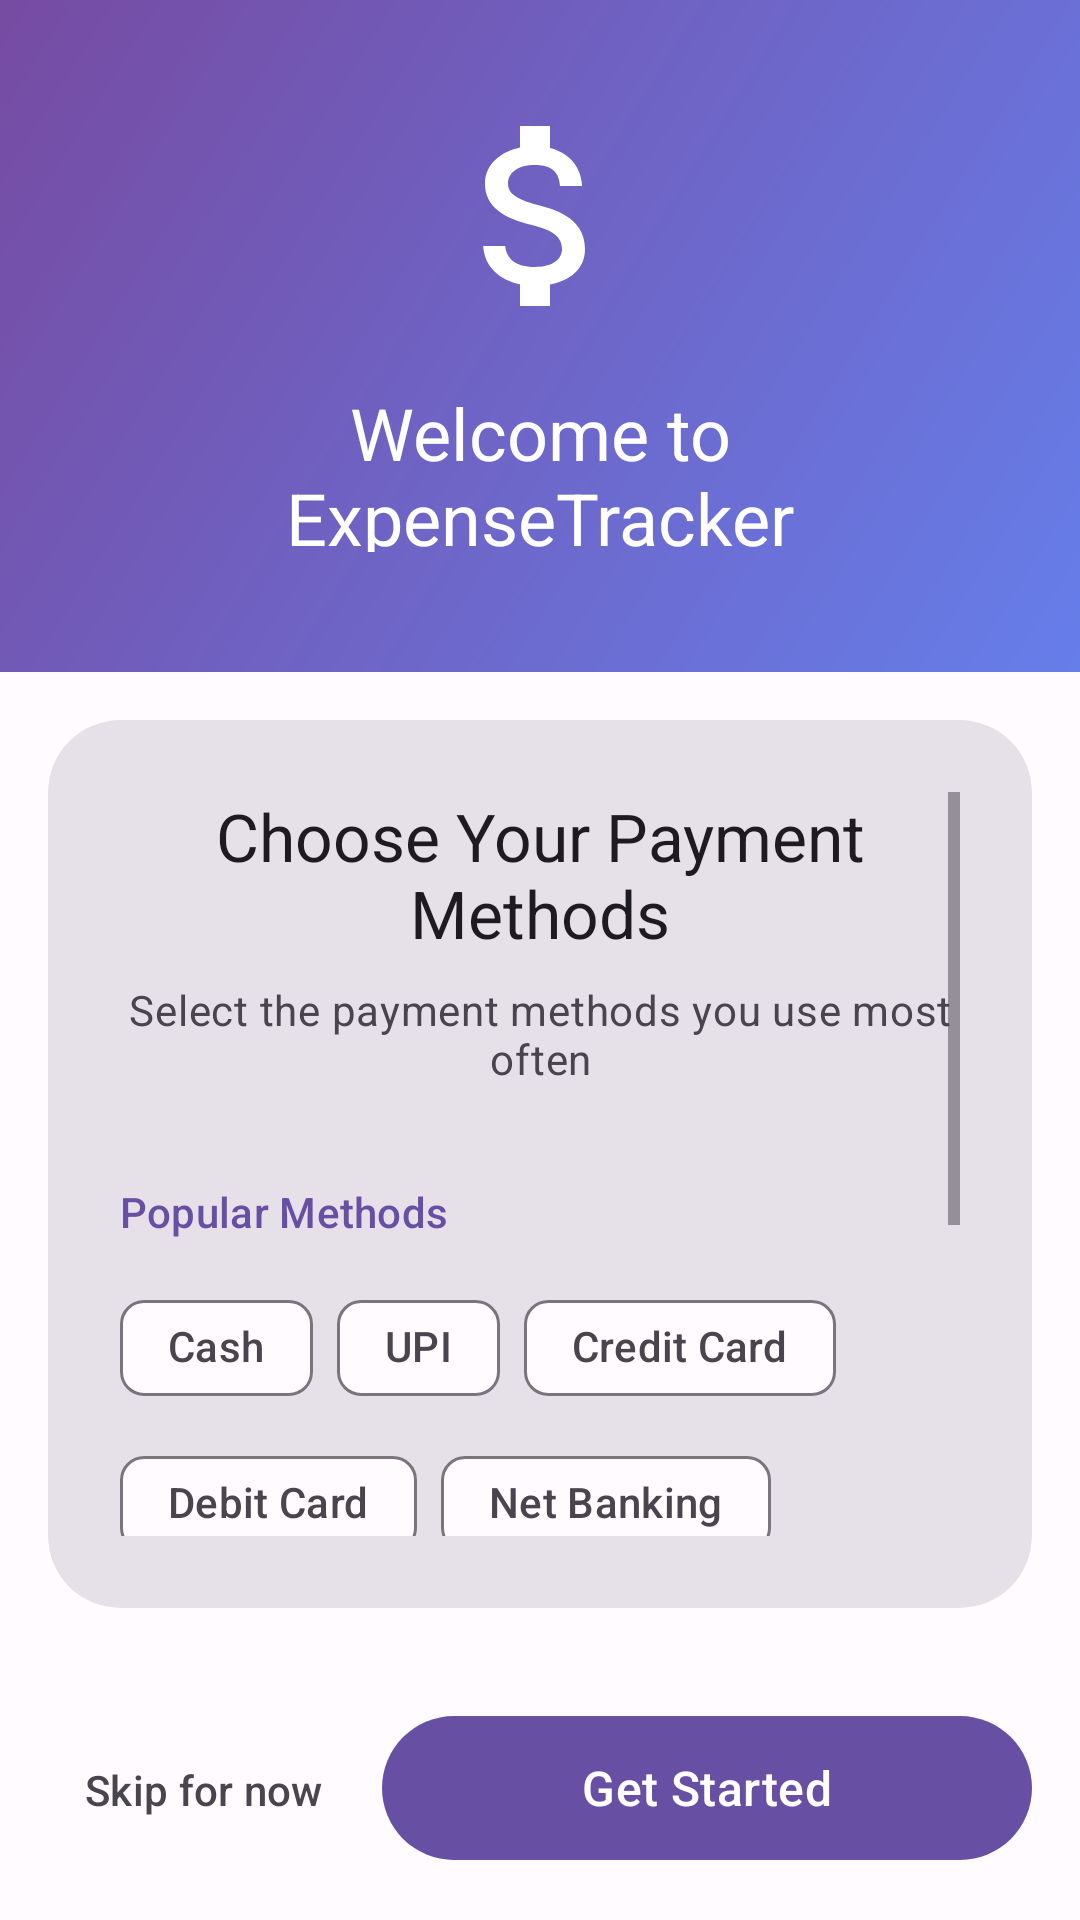

The Android layout XML behind this screen, and the referenced resources:
<!-- AndroidManifest.xml: application theme Theme.ExpenseTracker -->
<!-- res/layout/activity_onboarding_modern.xml -->
<?xml version="1.0" encoding="utf-8"?>
<androidx.constraintlayout.widget.ConstraintLayout xmlns:android="http://schemas.android.com/apk/res/android"
    xmlns:app="http://schemas.android.com/apk/res-auto"
    xmlns:tools="http://schemas.android.com/tools"
    android:layout_width="match_parent"
    android:layout_height="match_parent"
    android:background="?attr/colorSurface">

    
    <LinearLayout
        android:id="@+id/headerSection"
        android:layout_width="match_parent"
        android:layout_height="0dp"
        android:orientation="vertical"
        android:background="@drawable/gradient_header"
        android:gravity="center"
        android:padding="32dp"
        app:layout_constraintTop_toTopOf="parent"
        app:layout_constraintHeight_percent="0.35">

        <ImageView
            android:layout_width="80dp"
            android:layout_height="80dp"
            android:src="@drawable/ic_currency"
            app:tint="@color/white"
            android:contentDescription="@string/desc_app_icon"
            android:layout_marginBottom="16dp" />

        <TextView
            android:layout_width="wrap_content"
            android:layout_height="wrap_content"
            android:text="Welcome to ExpenseTracker"
            android:textColor="@color/white"
            android:textAppearance="?attr/textAppearanceHeadlineSmall"
            android:gravity="center"
            android:layout_marginBottom="8dp" />

        <TextView
            android:layout_width="wrap_content"
            android:layout_height="wrap_content"
            android:text="Track expenses effortlessly"
            android:textColor="@color/white"
            android:textAppearance="?attr/textAppearanceBodyLarge"
            android:gravity="center"
            android:alpha="0.9" />

    </LinearLayout>

    
    <com.google.android.material.card.MaterialCardView
        android:layout_width="0dp"
        android:layout_height="0dp"
        android:layout_margin="16dp"
        app:cardCornerRadius="24dp"
        app:cardElevation="0dp"
        style="?attr/materialCardViewFilledStyle"
        app:layout_constraintTop_toBottomOf="@id/headerSection"
        app:layout_constraintBottom_toTopOf="@id/bottomActions"
        app:layout_constraintStart_toStartOf="parent"
        app:layout_constraintEnd_toEndOf="parent">

        <ScrollView
            android:layout_width="match_parent"
            android:layout_height="match_parent"
            android:padding="24dp">

            <LinearLayout
                android:layout_width="match_parent"
                android:layout_height="wrap_content"
                android:orientation="vertical">

                <TextView
                    android:layout_width="match_parent"
                    android:layout_height="wrap_content"
                    android:text="Choose Your Payment Methods"
                    android:textAppearance="?attr/textAppearanceTitleLarge"
                    android:gravity="center"
                    android:layout_marginBottom="8dp" />

                <TextView
                    android:layout_width="match_parent"
                    android:layout_height="wrap_content"
                    android:text="Select the payment methods you use most often"
                    android:textAppearance="?attr/textAppearanceBodyMedium"
                    android:textColor="?attr/colorOnSurfaceVariant"
                    android:gravity="center"
                    android:layout_marginBottom="32dp" />

                
                <TextView
                    android:layout_width="wrap_content"
                    android:layout_height="wrap_content"
                    android:text="Popular Methods"
                    android:textAppearance="?attr/textAppearanceLabelLarge"
                    android:textColor="?attr/colorPrimary"
                    android:layout_marginBottom="12dp" />

                
                <com.google.android.material.chip.ChipGroup
                    android:id="@+id/chipGroupPopular"
                    android:layout_width="match_parent"
                    android:layout_height="wrap_content"
                    android:layout_marginBottom="24dp"
                    app:chipSpacingHorizontal="8dp"
                    app:chipSpacingVertical="4dp">

                    <com.google.android.material.chip.Chip
                        android:id="@+id/chipCash"
                        android:layout_width="wrap_content"
                        android:layout_height="wrap_content"
                        android:text="Cash"
                        style="@style/Widget.Material3.Chip.Filter"
                        app:chipIcon="@drawable/ic_money" />

                    <com.google.android.material.chip.Chip
                        android:id="@+id/chipUPI"
                        android:layout_width="wrap_content"
                        android:layout_height="wrap_content"
                        android:text="UPI"
                        style="@style/Widget.Material3.Chip.Filter"
                        app:chipIcon="@drawable/ic_smartphone" />

                    <com.google.android.material.chip.Chip
                        android:id="@+id/chipCreditCard"
                        android:layout_width="wrap_content"
                        android:layout_height="wrap_content"
                        android:text="Credit Card"
                        style="@style/Widget.Material3.Chip.Filter"
                        app:chipIcon="@drawable/ic_credit_card" />

                    <com.google.android.material.chip.Chip
                        android:id="@+id/chipDebitCard"
                        android:layout_width="wrap_content"
                        android:layout_height="wrap_content"
                        android:text="Debit Card"
                        style="@style/Widget.Material3.Chip.Filter"
                        app:chipIcon="@drawable/ic_credit_card" />

                    <com.google.android.material.chip.Chip
                        android:id="@+id/chipNetBanking"
                        android:layout_width="wrap_content"
                        android:layout_height="wrap_content"
                        android:text="Net Banking"
                        style="@style/Widget.Material3.Chip.Filter"
                        app:chipIcon="@drawable/ic_account_balance" />

                    <com.google.android.material.chip.Chip
                        android:id="@+id/chipPhonePe"
                        android:layout_width="wrap_content"
                        android:layout_height="wrap_content"
                        android:text="PhonePe"
                        style="@style/Widget.Material3.Chip.Filter"
                        app:chipIcon="@drawable/ic_smartphone" />

                    <com.google.android.material.chip.Chip
                        android:id="@+id/chipGPay"
                        android:layout_width="wrap_content"
                        android:layout_height="wrap_content"
                        android:text="Google Pay"
                        style="@style/Widget.Material3.Chip.Filter"
                        app:chipIcon="@drawable/ic_smartphone" />

                    <com.google.android.material.chip.Chip
                        android:id="@+id/chipPaytm"
                        android:layout_width="wrap_content"
                        android:layout_height="wrap_content"
                        android:text="Paytm"
                        style="@style/Widget.Material3.Chip.Filter"
                        app:chipIcon="@drawable/ic_smartphone" />

                </com.google.android.material.chip.ChipGroup>

                
                <TextView
                    android:layout_width="wrap_content"
                    android:layout_height="wrap_content"
                    android:text="Custom Methods"
                    android:textAppearance="?attr/textAppearanceLabelLarge"
                    android:textColor="?attr/colorPrimary"
                    android:layout_marginBottom="12dp" />

                
                <com.google.android.material.chip.ChipGroup
                    android:id="@+id/chipGroupCustom"
                    android:layout_width="match_parent"
                    android:layout_height="wrap_content"
                    android:layout_marginBottom="16dp"
                    app:chipSpacingHorizontal="8dp"
                    app:chipSpacingVertical="4dp">

                    

                </com.google.android.material.chip.ChipGroup>

                
                <com.google.android.material.button.MaterialButton
                    android:id="@+id/btnAddCustom"
                    style="@style/Widget.Material3.Button.OutlinedButton"
                    android:layout_width="wrap_content"
                    android:layout_height="wrap_content"
                    android:text="Add Custom Method"
                    app:icon="@drawable/ic_add"
                    app:iconGravity="start" />

            </LinearLayout>

        </ScrollView>

    </com.google.android.material.card.MaterialCardView>

    
    <LinearLayout
        android:id="@+id/bottomActions"
        android:layout_width="match_parent"
        android:layout_height="wrap_content"
        android:orientation="horizontal"
        android:padding="16dp"
        android:background="?attr/colorSurface"
        app:layout_constraintBottom_toBottomOf="parent"
        app:layout_constraintStart_toStartOf="parent"
        app:layout_constraintEnd_toEndOf="parent">

        <com.google.android.material.button.MaterialButton
            android:id="@+id/btnSkip"
            style="@style/Widget.Material3.Button.TextButton"
            android:layout_width="wrap_content"
            android:layout_height="wrap_content"
            android:layout_marginEnd="8dp"
            android:text="Skip for now"
            android:textColor="?attr/colorOnSurfaceVariant" />

        <com.google.android.material.button.MaterialButton
            android:id="@+id/btnContinue"
            android:layout_width="0dp"
            android:layout_height="56dp"
            android:layout_weight="1"
            android:text="Get Started"
            android:textAppearance="?attr/textAppearanceTitleMedium"
            app:cornerRadius="28dp"
            app:icon="@drawable/ic_arrow_forward"
            app:iconGravity="end" />

    </LinearLayout>

</androidx.constraintlayout.widget.ConstraintLayout>
<!-- resources referenced by this layout -->
<resources>
  <color name="white">#FFFFFF</color>
  <!-- drawable gradient_header (drawable) -->
  <?xml version="1.0" encoding="utf-8"?>
  <shape xmlns:android="http://schemas.android.com/apk/res/android">
      <gradient
          android:startColor="@color/gradient_start"
          android:endColor="@color/gradient_end"
          android:angle="135" />
      <corners android:radius="0dp" />
  </shape>
  <!-- drawable ic_account_balance (drawable) -->
  <vector xmlns:android="http://schemas.android.com/apk/res/android"
      android:width="24dp"
      android:height="24dp"
      android:viewportWidth="24"
      android:viewportHeight="24"
      android:tint="?attr/colorOnSurface">
    <path
        android:fillColor="@android:color/white"
        android:pathData="M4,10v7h16v-7H4zM10,16H6v-2h4V16zM20,4H4C2.89,4 2,4.89 2,6v12c0,1.11 0.89,2 2,2h16c1.11,0 2,-0.89 2,-2V6C22,4.89 21.11,4 20,4zM20,8H4V6h16V8z"/>
  </vector>
  <!-- drawable ic_credit_card (drawable) -->
  <vector xmlns:android="http://schemas.android.com/apk/res/android"
      android:width="24dp"
      android:height="24dp"
      android:viewportWidth="24"
      android:viewportHeight="24"
      android:tint="?attr/colorOnSurface">
    <path
        android:fillColor="@android:color/white"
        android:pathData="M20,4L4,4c-1.11,0 -1.99,0.89 -1.99,2L2,18c0,1.11 0.89,2 2,2h16c1.11,0 2,-0.89 2,-2L22,6c0,-1.11 -0.89,-2 -2,-2zM20,18L4,18L4,6h16v12zM18,9L6,9v2h12L18,9zM18,13L6,13v2h12v-2z"/>
  </vector>
  <!-- drawable ic_smartphone (drawable) -->
  <vector xmlns:android="http://schemas.android.com/apk/res/android"
      android:width="24dp"
      android:height="24dp"
      android:viewportWidth="24"
      android:viewportHeight="24"
      android:tint="?attr/colorOnSurface">
    <path
        android:fillColor="@android:color/white"
        android:pathData="M17,1.01L7,1c-1.1,0 -2,0.9 -2,2v18c0,1.1 0.9,2 2,2h10c1.1,0 2,-0.9 2,-2V3c0,-1.1 -0.9,-1.99 -2,-1.99zM17,19H7V5h10v14z"/>
  </vector>
  <string name="desc_app_icon">ExpenseTracker app icon</string>
  <style name="Theme.ExpenseTracker" parent="Base.Theme.ExpenseTracker" />
  <color name="gradient_start">#667eea</color>
  <color name="gradient_end">#764ba2</color>
  <color name="md_theme_light_onSurfaceVariant">#49454F</color>
  <color name="md_theme_light_primary">#6750A4</color>
  <color name="md_theme_light_onPrimary">#FFFFFF</color>
  <color name="md_theme_light_primaryContainer">#EADDFF</color>
  <color name="md_theme_light_onPrimaryContainer">#21005D</color>
  <color name="md_theme_light_secondary">#625B71</color>
  <color name="md_theme_light_onSecondary">#FFFFFF</color>
  <color name="md_theme_light_secondaryContainer">#E8DEF8</color>
  <color name="md_theme_light_onSecondaryContainer">#1D192B</color>
  <color name="md_theme_light_tertiary">#7D5260</color>
  <color name="md_theme_light_onTertiary">#FFFFFF</color>
  <color name="md_theme_light_tertiaryContainer">#FFD8E4</color>
  <color name="md_theme_light_onTertiaryContainer">#31111D</color>
  <color name="md_theme_light_error">#BA1A1A</color>
  <color name="md_theme_light_onError">#FFFFFF</color>
  <color name="md_theme_light_errorContainer">#FFDAD6</color>
  <color name="md_theme_light_onErrorContainer">#410002</color>
  <color name="md_theme_light_background">#FFFBFE</color>
  <color name="md_theme_light_onBackground">#1C1B1F</color>
  <color name="md_theme_light_surface">#FFFBFE</color>
  <color name="md_theme_light_onSurface">#1C1B1F</color>
  <color name="md_theme_light_surfaceVariant">#E7E0EC</color>
  <color name="md_theme_light_outline">#79747E</color>
  <color name="md_theme_light_inverseSurface">#313033</color>
  <color name="md_theme_light_inverseOnSurface">#F4EFF4</color>
  <color name="md_theme_light_inversePrimary">#D0BCFF</color>
</resources>
